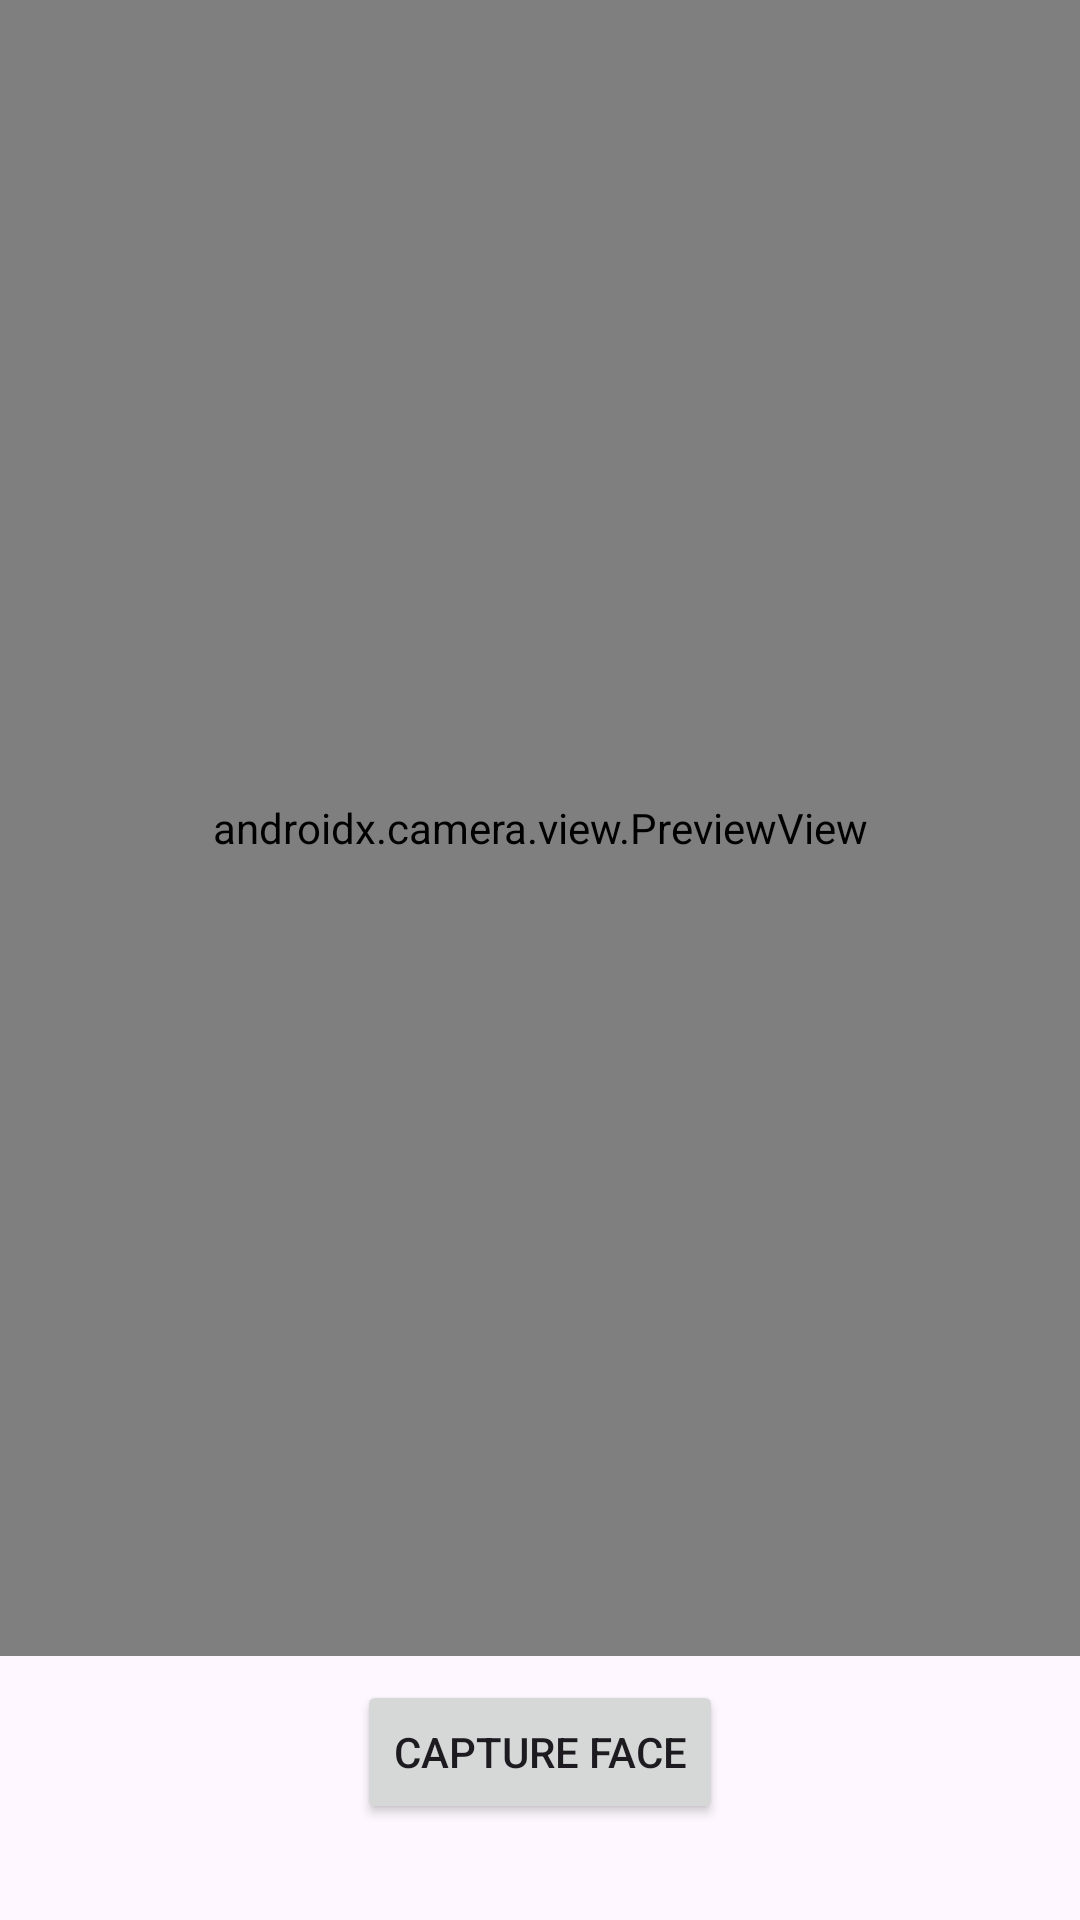

Produce the Android XML layout that renders to this screen, including the resource entries it uses.
<!-- AndroidManifest.xml: application theme Theme.Attendlytics -->
<!-- res/layout/fragment_face_enroll.xml -->
<?xml version="1.0" encoding="utf-8"?>
<androidx.constraintlayout.widget.ConstraintLayout xmlns:android="http://schemas.android.com/apk/res/android"
    xmlns:app="http://schemas.android.com/apk/res-auto"
    xmlns:tools="http://schemas.android.com/tools"
    android:layout_width="match_parent"
    android:layout_height="match_parent"
    tools:context=".FaceEnrollFragment">

    <Button
        android:id="@+id/buttonCaptureFace"
        android:layout_width="wrap_content"
        android:layout_height="wrap_content"
        android:text="Capture Face"
        app:layout_constraintBottom_toBottomOf="parent"
        app:layout_constraintStart_toStartOf="parent"
        app:layout_constraintEnd_toEndOf="parent"
        android:layout_marginBottom="32dp" />

    <TextView
        android:id="@+id/textViewFaceEnrollStatus"
        android:layout_width="0dp"
        android:layout_height="wrap_content"
        android:text="Position face in camera view"
        android:gravity="center_horizontal"
        app:layout_constraintStart_toStartOf="parent"
        app:layout_constraintEnd_toEndOf="parent"
        app:layout_constraintBottom_toTopOf="@id/buttonCaptureFace"
        android:layout_marginBottom="16dp"
        android:visibility="gone"
        tools:visibility="visible"/>

    <androidx.camera.view.PreviewView
        android:id="@+id/previewViewFaceEnroll"
        android:layout_width="0dp"
        android:layout_height="0dp"
        app:layout_constraintTop_toTopOf="parent"
        app:layout_constraintStart_toStartOf="parent"
        app:layout_constraintEnd_toEndOf="parent"
        app:layout_constraintBottom_toTopOf="@id/textViewFaceEnrollStatus"
        android:layout_marginBottom="8dp" />

    <ProgressBar
        android:id="@+id/progressBarFaceEnroll"
        style="?android:attr/progressBarStyleLarge"
        android:layout_width="wrap_content"
        android:layout_height="wrap_content"
        android:visibility="gone"
        app:layout_constraintTop_toTopOf="parent"
        app:layout_constraintBottom_toBottomOf="parent"
        app:layout_constraintStart_toStartOf="parent"
        app:layout_constraintEnd_toEndOf="parent" />

</androidx.constraintlayout.widget.ConstraintLayout>
<!-- resources referenced by this layout -->
<resources>
  <style name="Theme.Attendlytics" parent="Base.Theme.Attendlytics" />
  <style name="Base.Theme.Attendlytics" parent="Theme.Material3.DayNight.NoActionBar">
          
          
      </style>
</resources>
